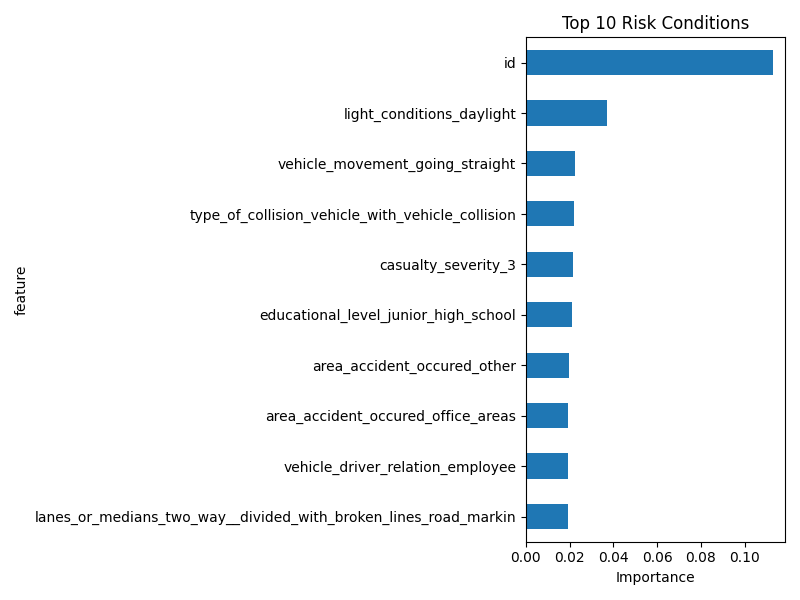

The data file committed next to this chart (first rows):
feature, importance
id, 0.1128
light_conditions_daylight, 0.03716
vehicle_movement_going_straight, 0.02234
type_of_collision_vehicle_with_vehicle_c…, 0.02188
casualty_severity_3, 0.02161
educational_level_junior_high_school, 0.02098
area_accident_occured_other, 0.01976
area_accident_occured_office_areas, 0.01947
vehicle_driver_relation_employee, 0.01937
lanes_or_medians_two_way__divided_with_b…, 0.01915
